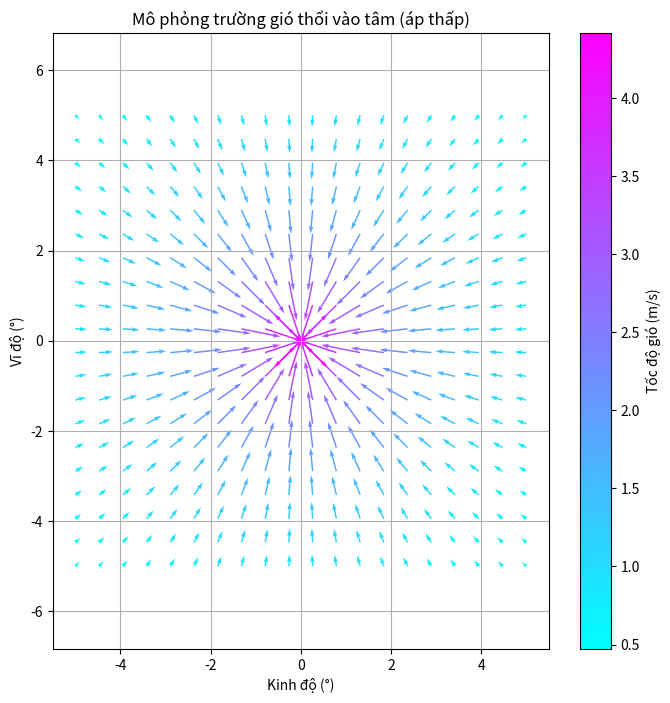

The script that saved this image:
import numpy as np
import matplotlib.pyplot as plt

# Tạo lưới tọa độ (khu vực 10x10)
x, y = np.meshgrid(np.linspace(-5, 5, 20), np.linspace(-5, 5, 20))

distance = np.sqrt(x**2 + y**2)

# Tạo tốc độ gió giảm dần theo khoảng cách từ tâm (gió mạnh ở giữa)
speed = 5 * np.exp(-distance / 3)

# Gió thổi hướng vào tâm: hướng vector ngược với (x, y)
u = -x / (distance + 1e-3) * speed
v = -y / (distance + 1e-3) * speed

# Vẽ biểu đồ
plt.figure(figsize=(8, 8))
plt.quiver(x, y, u, v, speed, cmap='cool', scale=40)
plt.colorbar(label='Tốc độ gió (m/s)')
plt.title("Mô phỏng trường gió thổi vào tâm (áp thấp)")
plt.xlabel("Kinh độ (°)")
plt.ylabel("Vĩ độ (°)")
plt.grid(True)
plt.axis('equal')
plt.show()
